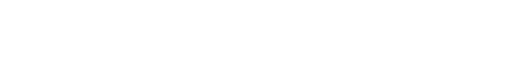
t = 0.00 s
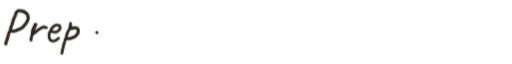
t = 0.57 s
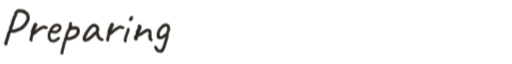
t = 1.19 s
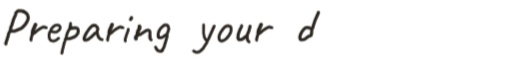
t = 1.83 s
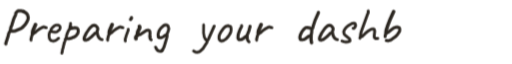
t = 2.40 s
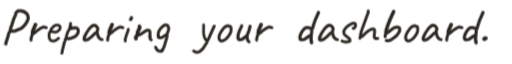
t = 2.93 s

The animated SVG that drew these frames (rendered in a browser with its animation timeline set to each time). Animation: 42 CSS @keyframes rules; one cycle of 3.60 s, repeats indefinitely.

<svg xmlns="http://www.w3.org/2000/svg" viewBox="19.89 48.68 1002.15 104.74" width="1002.15" height="104.74">
<style>@keyframes tk-d0 { 0% { stroke-dashoffset:152.95 } 3.43%,93% { stroke-dashoffset:0 } 95.1%,100% { stroke-dashoffset:152.95 } } @keyframes tk-d1 { 0%,4.48% { opacity:0 } 4.88%,100% { opacity:1 } } @keyframes tk-d2 { 0%,5.18% { stroke-dashoffset:49.89 } 6.21%,93% { stroke-dashoffset:0 } 95.1%,100% { stroke-dashoffset:49.89 } } @keyframes tk-d3 { 0%,7.26% { stroke-dashoffset:25.98 } 7.7%,93% { stroke-dashoffset:0 } 95.1%,100% { stroke-dashoffset:25.98 } } @keyframes tk-d4 { 0%,8.4% { stroke-dashoffset:94.02 } 10.47%,93% { stroke-dashoffset:0 } 95.1%,100% { stroke-dashoffset:94.02 } } @keyframes tk-d5 { 0%,11.17% { stroke-dashoffset:76.07 } 12.81%,93% { stroke-dashoffset:0 } 95.1%,100% { stroke-dashoffset:76.07 } } @keyframes tk-d6 { 0%,13.86% { stroke-dashoffset:57.88 } 15.07%,93% { stroke-dashoffset:0 } 95.1%,100% { stroke-dashoffset:57.88 } } @keyframes tk-d7 { 0%,15.77% { stroke-dashoffset:108.88 } 18.18%,93% { stroke-dashoffset:0 } 95.1%,100% { stroke-dashoffset:108.88 } } @keyframes tk-d8 { 0%,18.88% { stroke-dashoffset:49.89 } 19.91%,93% { stroke-dashoffset:0 } 95.1%,100% { stroke-dashoffset:49.89 } } @keyframes tk-d9 { 0%,20.96% { stroke-dashoffset:25.98 } 21.39%,93% { stroke-dashoffset:0 } 95.1%,100% { stroke-dashoffset:25.98 } } @keyframes tk-d10 { 0%,22.09% { stroke-dashoffset:29.81 } 22.66%,93% { stroke-dashoffset:0 } 95.1%,100% { stroke-dashoffset:29.81 } } @keyframes tk-d11 { 0%,23.71% { stroke-dashoffset:10.88 } 23.82%,93% { stroke-dashoffset:0 } 95.1%,100% { stroke-dashoffset:10.88 } } @keyframes tk-d12 { 0%,23.36% { stroke-dashoffset:33.44 } 23.97%,93% { stroke-dashoffset:0 } 95.1%,100% { stroke-dashoffset:33.44 } } @keyframes tk-d13 { 0%,25.02% { stroke-dashoffset:5.36 } 25.08%,93% { stroke-dashoffset:0 } 95.1%,100% { stroke-dashoffset:5.36 } } @keyframes tk-d14 { 0%,26.13% { stroke-dashoffset:52.98 } 27.23%,93% { stroke-dashoffset:0 } 95.1%,100% { stroke-dashoffset:52.98 } } @keyframes tk-d15 { 0%,27.93% { stroke-dashoffset:127.88 } 30.78%,93% { stroke-dashoffset:0 } 95.1%,100% { stroke-dashoffset:127.88 } } @keyframes tk-d16 { 0%,31.83% { opacity:0 } 32.23%,100% { opacity:1 } } @keyframes tk-d17 { 0%,32.89% { opacity:0 } 33.29%,100% { opacity:1 } } @keyframes tk-d18 { 0%,34.75% { stroke-dashoffset:76.51 } 36.4%,93% { stroke-dashoffset:0 } 95.1%,100% { stroke-dashoffset:76.51 } } @keyframes tk-d19 { 0%,37.45% { stroke-dashoffset:38.47 } 38.22%,93% { stroke-dashoffset:0 } 95.1%,100% { stroke-dashoffset:38.47 } } @keyframes tk-d20 { 0%,38.93% { stroke-dashoffset:88.35 } 40.86%,93% { stroke-dashoffset:0 } 95.1%,100% { stroke-dashoffset:88.35 } } @keyframes tk-d21 { 0%,41.56% { stroke-dashoffset:73 } 43.12%,93% { stroke-dashoffset:0 } 95.1%,100% { stroke-dashoffset:73 } } @keyframes tk-d22 { 0%,44.17% { stroke-dashoffset:18.67 } 44.47%,93% { stroke-dashoffset:0 } 95.1%,100% { stroke-dashoffset:18.67 } } @keyframes tk-d23 { 0%,45.17% { stroke-dashoffset:49.89 } 46.2%,93% { stroke-dashoffset:0 } 95.1%,100% { stroke-dashoffset:49.89 } } @keyframes tk-d24 { 0%,47.25% { stroke-dashoffset:25.98 } 47.68%,93% { stroke-dashoffset:0 } 95.1%,100% { stroke-dashoffset:25.98 } } @keyframes tk-d25 { 0%,48.73% { stroke-dashoffset:119.26 } 51.37%,93% { stroke-dashoffset:0 } 95.1%,100% { stroke-dashoffset:119.26 } } @keyframes tk-d26 { 0%,52.42% { stroke-dashoffset:21.23 } 52.77%,93% { stroke-dashoffset:0 } 95.1%,100% { stroke-dashoffset:21.23 } } @keyframes tk-d27 { 0%,53.47% { stroke-dashoffset:108.88 } 55.87%,93% { stroke-dashoffset:0 } 95.1%,100% { stroke-dashoffset:108.88 } } @keyframes tk-d28 { 0%,56.57% { stroke-dashoffset:87.45 } 58.48%,93% { stroke-dashoffset:0 } 95.1%,100% { stroke-dashoffset:87.45 } } @keyframes tk-d29 { 0%,59.18% { stroke-dashoffset:120.52 } 61.87%,93% { stroke-dashoffset:0 } 95.1%,100% { stroke-dashoffset:120.52 } } @keyframes tk-d30 { 0%,62.57% { stroke-dashoffset:83.58 } 64.38%,93% { stroke-dashoffset:0 } 95.1%,100% { stroke-dashoffset:83.58 } } @keyframes tk-d31 { 0%,65.43% { stroke-dashoffset:52.15 } 66.49%,93% { stroke-dashoffset:0 } 95.1%,100% { stroke-dashoffset:52.15 } } @keyframes tk-d32 { 0%,67.19% { stroke-dashoffset:88.35 } 69.12%,93% { stroke-dashoffset:0 } 95.1%,100% { stroke-dashoffset:88.35 } } @keyframes tk-d33 { 0%,69.82% { stroke-dashoffset:108.88 } 72.23%,93% { stroke-dashoffset:0 } 95.1%,100% { stroke-dashoffset:108.88 } } @keyframes tk-d34 { 0%,72.93% { stroke-dashoffset:49.89 } 73.96%,93% { stroke-dashoffset:0 } 95.1%,100% { stroke-dashoffset:49.89 } } @keyframes tk-d35 { 0%,75.01% { stroke-dashoffset:25.98 } 75.44%,93% { stroke-dashoffset:0 } 95.1%,100% { stroke-dashoffset:25.98 } } @keyframes tk-d36 { 0%,76.14% { stroke-dashoffset:119.26 } 78.78%,93% { stroke-dashoffset:0 } 95.1%,100% { stroke-dashoffset:119.26 } } @keyframes tk-d37 { 0%,79.83% { stroke-dashoffset:21.23 } 80.18%,93% { stroke-dashoffset:0 } 95.1%,100% { stroke-dashoffset:21.23 } } @keyframes tk-d38 { 0%,80.88% { stroke-dashoffset:11.3 } 80.95%,93% { stroke-dashoffset:0 } 95.1%,100% { stroke-dashoffset:11.3 } } @keyframes tk-d39 { 0%,81.65% { stroke-dashoffset:11.3 } 81.72%,93% { stroke-dashoffset:0 } 95.1%,100% { stroke-dashoffset:11.3 } } @keyframes tk-d40 { 0%,82.42% { stroke-dashoffset:11.3 } 82.49%,93% { stroke-dashoffset:0 } 95.1%,100% { stroke-dashoffset:11.3 } } @keyframes tk-fade { 0%,93% { opacity:1 } 95.1%,100% { opacity:0 } } .tk-s0 { animation: tk-d0 3.6s infinite } .tk-s1 { animation: tk-d1 3.6s infinite } .tk-s2 { animation: tk-d2 3.6s infinite } .tk-s3 { animation: tk-d3 3.6s infinite } .tk-s4 { animation: tk-d4 3.6s infinite } .tk-s5 { animation: tk-d5 3.6s infinite } .tk-s6 { animation: tk-d6 3.6s infinite } .tk-s7 { animation: tk-d7 3.6s infinite } .tk-s8 { animation: tk-d8 3.6s infinite } .tk-s9 { animation: tk-d9 3.6s infinite } .tk-s10 { animation: tk-d10 3.6s infinite } .tk-s11 { animation: tk-d11 3.6s infinite } .tk-s12 { animation: tk-d12 3.6s infinite } .tk-s13 { animation: tk-d13 3.6s infinite } .tk-s14 { animation: tk-d14 3.6s infinite } .tk-s15 { animation: tk-d15 3.6s infinite } .tk-s16 { animation: tk-d16 3.6s infinite } .tk-s17 { animation: tk-d17 3.6s infinite } .tk-s18 { animation: tk-d18 3.6s infinite } .tk-s19 { animation: tk-d19 3.6s infinite } .tk-s20 { animation: tk-d20 3.6s infinite } .tk-s21 { animation: tk-d21 3.6s infinite } .tk-s22 { animation: tk-d22 3.6s infinite } .tk-s23 { animation: tk-d23 3.6s infinite } .tk-s24 { animation: tk-d24 3.6s infinite } .tk-s25 { animation: tk-d25 3.6s infinite } .tk-s26 { animation: tk-d26 3.6s infinite } .tk-s27 { animation: tk-d27 3.6s infinite } .tk-s28 { animation: tk-d28 3.6s infinite } .tk-s29 { animation: tk-d29 3.6s infinite } .tk-s30 { animation: tk-d30 3.6s infinite } .tk-s31 { animation: tk-d31 3.6s infinite } .tk-s32 { animation: tk-d32 3.6s infinite } .tk-s33 { animation: tk-d33 3.6s infinite } .tk-s34 { animation: tk-d34 3.6s infinite } .tk-s35 { animation: tk-d35 3.6s infinite } .tk-s36 { animation: tk-d36 3.6s infinite } .tk-s37 { animation: tk-d37 3.6s infinite } .tk-s38 { animation: tk-d38 3.6s infinite } .tk-s39 { animation: tk-d39 3.6s infinite } .tk-s40 { animation: tk-d40 3.6s infinite } .tk-grp { animation: tk-fade 3.6s infinite }</style>
<g class="tk-grp">
<path class="tk-s0" d="M 39.02 100.07 L 39.8 99.09 L 40.78 92.45 L 42.93 87.36 L 46.45 75.83 L 50.36 66.83 L 50.75 63.9 L 53.88 60.38 L 55.25 59.79 L 60.92 59.79 L 65.22 60.58 L 69.52 62.92 L 72.65 65.85 L 73.82 67.81 L 75 72.89 L 74.6 76.41 L 72.45 81.1 L 69.33 86.19 L 64.44 91.47 L 60.92 94.21 L 50.16 98.7 L 46.06 99.29 L 39.8 99.29 L 38.63 100.27 L 36.67 104.18 L 35.7 108.87 L 31 123.34 L 31.2 124.51" fill="none" stroke="#2b2620" stroke-width="6.23" stroke-linecap="round" stroke-linejoin="round" stroke-dasharray="152.95" stroke-dashoffset="152.95" />
<circle class="tk-s1" cx="66.39" cy="60.97" r="3.12" fill="#2b2620" opacity="0" />
<path class="tk-s2" d="M 80.5 116.99 L 80.29 115.45 L 82.05 108.23 L 83.49 104.62 L 84.42 103.59 L 88.65 102.04 L 91.22 99.46 L 93.29 97.81 L 97.82 94.72 L 101.54 92.55 L 105.35 91.21 L 106.9 91.42 L 109.17 92.45 L 110.4 92.55" fill="none" stroke="#2b2620" stroke-width="5.7" stroke-linecap="round" stroke-linejoin="round" stroke-dasharray="49.89" stroke-dashoffset="49.89" />
<path class="tk-s3" d="M 89.37 86.57 L 84.31 97.92 L 83.49 103.07 L 84 104" fill="none" stroke="#2b2620" stroke-width="7.27" stroke-linecap="round" stroke-linejoin="round" stroke-dasharray="25.98" stroke-dashoffset="25.98" />
<path class="tk-s4" d="M 118.98 99.33 L 119.8 100.25 L 120.51 100.45 L 123.88 100.76 L 126.84 101.37 L 129.59 101.06 L 130.92 100.66 L 132.55 99.74 L 136.12 96.47 L 136.94 95.15 L 137.45 93.21 L 137.55 91.88 L 137.14 90.25 L 135.21 88.1 L 134.29 87.7 L 132.04 87.39 L 130.41 87.39 L 127.76 88.1 L 126.12 89.02 L 121.94 92.9 L 120 95.45 L 119.08 99.23 L 117.55 100.25 L 117.04 101.17 L 116.12 104.43 L 115.71 107.39 L 116.12 112.29 L 117.14 115.25 L 119.39 117.49 L 122.35 118.62 L 124.08 118.82 L 128.06 117.9 L 131.33 115.76 L 133.67 113.51 L 134.59 113.31" fill="none" stroke="#2b2620" stroke-width="5.4" stroke-linecap="round" stroke-linejoin="round" stroke-dasharray="94.02" stroke-dashoffset="94.02" />
<path class="tk-s5" d="M 157.78 84.3 L 157.96 86.62 L 156.89 89.47 L 156.17 94.47 L 157.07 94.11 L 159.21 91.61 L 159.38 92.15 L 155.64 95.54 L 153.32 99.28 L 151.71 102.85 L 150.11 107.49 L 149.4 112.84 L 147.61 114.98 L 147.08 117.84 L 145.83 121.76 L 145.11 122.83 L 144.94 125.68 L 144.22 126.75 L 143.33 131.93 L 142.08 135.14 L 141.73 138.88 L 140.66 142.63" fill="none" stroke="#2b2620" stroke-width="5.57" stroke-linecap="round" stroke-linejoin="round" stroke-dasharray="76.07" stroke-dashoffset="76.07" />
<path class="tk-s6" d="M 156.89 94.65 L 165.98 92.68 L 169.91 93.04 L 171.87 94.83 L 172.76 97.14 L 172.94 100 L 171.87 103.92 L 168.84 108.02 L 167.05 109.63 L 163.84 111.41 L 161.53 111.95 L 158.67 113.38 L 154.93 114.27 L 150.11 114.09 L 149.22 113.38" fill="none" stroke="#2b2620" stroke-width="6.02" stroke-linecap="round" stroke-linejoin="round" stroke-dasharray="57.88" stroke-dashoffset="57.88" />
<path class="tk-s7" d="M 209.35 102.19 L 210.15 98.89 L 210.83 97.19 L 211.17 95.14 L 211.17 94.35 L 210.37 92.42 L 207.76 89.35 L 206.4 88.44 L 203.67 87.76 L 201.97 88.1 L 200.6 88.78 L 197.53 91.39 L 194.12 95.14 L 188.56 103.44 L 184.81 111.28 L 184.35 114.01 L 184.69 115.94 L 185.49 116.51 L 187.19 116.96 L 190.26 116.39 L 193.1 115.03 L 198.67 110.49 L 203.9 105.37 L 205.26 103.67 L 209.12 102.19 L 210.26 103.1 L 210.72 106.73 L 212.42 110.71 L 213.78 112.64 L 214.92 113.89 L 216.4 114.92 L 219.58 115.94" fill="none" stroke="#2b2620" stroke-width="5.96" stroke-linecap="round" stroke-linejoin="round" stroke-dasharray="108.88" stroke-dashoffset="108.88" />
<path class="tk-s8" d="M 230.5 116.99 L 230.29 115.45 L 232.05 108.23 L 233.49 104.62 L 234.42 103.59 L 238.65 102.04 L 241.22 99.46 L 243.29 97.81 L 247.82 94.72 L 251.54 92.55 L 255.35 91.21 L 256.9 91.42 L 259.17 92.45 L 260.4 92.55" fill="none" stroke="#2b2620" stroke-width="5.7" stroke-linecap="round" stroke-linejoin="round" stroke-dasharray="49.89" stroke-dashoffset="49.89" />
<path class="tk-s9" d="M 239.37 86.57 L 234.31 97.92 L 233.49 103.07 L 234 104" fill="none" stroke="#2b2620" stroke-width="7.27" stroke-linecap="round" stroke-linejoin="round" stroke-dasharray="25.98" stroke-dashoffset="25.98" />
<path class="tk-s10" d="M 270.64 95.64 L 270.93 96.93 L 266.91 107.99 L 264.9 114.75 L 264.75 116.9 L 265.18 118.92" fill="none" stroke="#2b2620" stroke-width="5.45" stroke-linecap="round" stroke-linejoin="round" stroke-dasharray="29.81" stroke-dashoffset="29.81" />
<path class="tk-s11" d="M 277.11 72.79 L 277.11 74.23 L 275.24 76.67" fill="none" stroke="#2b2620" stroke-width="6.37" stroke-linecap="round" stroke-linejoin="round" stroke-dasharray="10.88" stroke-dashoffset="10.88" />
<path class="tk-s12" d="M 292.72 89.91 L 293.12 91.83 L 293.02 92.95 L 292.31 94.97 L 289.58 100.34 L 288.37 107.42 L 286.54 109.65 L 285.53 111.68 L 285.84 114.11" fill="none" stroke="#2b2620" stroke-width="7.41" stroke-linecap="round" stroke-linejoin="round" stroke-dasharray="33.44" stroke-dashoffset="33.44" />
<path class="tk-s13" d="M 313.07 110.16 L 315.5 110.06" fill="none" stroke="#2b2620" stroke-width="2.93" stroke-linecap="round" stroke-linejoin="round" stroke-dasharray="5.36" stroke-dashoffset="5.36" />
<path class="tk-s14" d="M 288.26 107.63 L 294.24 106.01 L 306.18 98.01 L 309.32 97.3 L 311.55 97.91 L 312.66 99.02 L 313.07 100.14 L 313.37 104.79 L 312.76 109.04 L 313.27 113.09 L 313.78 114.31 L 314.59 115.42 L 315.7 116.33 L 314.89 115.62" fill="none" stroke="#2b2620" stroke-width="5.88" stroke-linecap="round" stroke-linejoin="round" stroke-dasharray="52.98" stroke-dashoffset="52.98" />
<path class="tk-s15" d="M 324.25 130.7 L 326.02 134.23 L 328.43 137.13 L 329.4 137.77 L 333.58 138.9 L 334.86 138.73 L 335.99 138.09 L 338.24 135.68 L 340.97 129.89 L 346.43 111.57 L 346.92 108.04 L 346.43 105.95 L 349.33 97.91 L 350.13 94.37 L 348.68 89.39 L 347.08 87.78 L 344.83 87.3 L 342.26 87.46 L 340.01 88.59 L 335.18 92.77 L 332.45 96.3 L 330.36 100.48 L 329.24 105.62 L 329.24 107.71 L 329.88 110.61 L 331.17 111.89 L 333.74 112.38 L 335.5 112.21 L 338.88 110.77 L 342.74 107.55 L 346.43 105.95" fill="none" stroke="#2b2620" stroke-width="5.75" stroke-linecap="round" stroke-linejoin="round" stroke-dasharray="127.88" stroke-dashoffset="127.88" />
<circle class="tk-s16" cx="330.36" cy="111.41" r="2.88" fill="#2b2620" opacity="0" />
<circle class="tk-s17" cx="336.79" cy="137.29" r="2.88" fill="#2b2620" opacity="0" />
<path class="tk-s18" d="M 398.76 138.29 L 402.02 140.08 L 405.6 140.57 L 408.05 140.41 L 411.64 138.62 L 416.53 134.21 L 424.35 121.99 L 424.84 121.01 L 425.33 117.75 L 426.96 116.45 L 427.94 114.49 L 439.02 89.72" fill="none" stroke="#2b2620" stroke-width="5.81" stroke-linecap="round" stroke-linejoin="round" stroke-dasharray="76.51" stroke-dashoffset="76.51" />
<path class="tk-s19" d="M 418.32 87.27 L 418.16 102.92 L 419.46 110.58 L 421.42 114.66 L 422.72 116.12 L 424.51 116.45 L 425.49 117.43" fill="none" stroke="#2b2620" stroke-width="5.36" stroke-linecap="round" stroke-linejoin="round" stroke-dasharray="38.47" stroke-dashoffset="38.47" />
<path class="tk-s20" d="M 448.36 112.76 L 448.66 108.78 L 449.45 106.29 L 452.24 100.71 L 456.52 94.74 L 459.01 92.15 L 461.5 90.26 L 462.79 89.56 L 466.68 88.87 L 470.16 89.86 L 471.46 91.26 L 472.15 94.94 L 471.95 98.22 L 471.46 100.81 L 470.86 102.5 L 469.07 105.99 L 466.88 109.27 L 463.39 113.36 L 460.21 115.94 L 457.22 117.74 L 455.73 118.23 L 453.04 118.63 L 451.64 118.33 L 450.05 117.34 L 448.86 115.25 L 448.36 112.76" fill="none" stroke="#2b2620" stroke-width="5.68" stroke-linecap="round" stroke-linejoin="round" stroke-dasharray="88.35" stroke-dashoffset="88.35" />
<path class="tk-s21" d="M 492.68 89.11 L 492.48 90.44 L 489.92 95.46 L 487.97 100.07 L 486.33 104.98 L 485.72 108.16 L 485.51 112.66 L 485.82 113.89 L 487.15 115.63 L 488.28 116.15 L 489.41 116.25 L 493.19 115.43 L 494.83 114.61 L 498.31 111.85 L 499.85 110.21 L 503.03 108.98 L 504.15 105.5 L 506.4 100.38 L 507.63 96.79 L 508.04 93.92 L 508.96 91.77 L 509.17 89.73" fill="none" stroke="#2b2620" stroke-width="6.12" stroke-linecap="round" stroke-linejoin="round" stroke-dasharray="73" stroke-dashoffset="73" />
<path class="tk-s22" d="M 503.03 108.98 L 503.64 109.49 L 503.64 113.59 L 504.25 116.15 L 505.18 117.99 L 507.12 120.34" fill="none" stroke="#2b2620" stroke-width="6.03" stroke-linecap="round" stroke-linejoin="round" stroke-dasharray="18.67" stroke-dashoffset="18.67" />
<path class="tk-s23" d="M 522.1 116.99 L 521.89 115.45 L 523.65 108.23 L 525.09 104.62 L 526.02 103.59 L 530.25 102.04 L 532.82 99.46 L 534.89 97.81 L 539.42 94.72 L 543.14 92.55 L 546.95 91.21 L 548.5 91.42 L 550.77 92.45 L 552 92.55" fill="none" stroke="#2b2620" stroke-width="5.7" stroke-linecap="round" stroke-linejoin="round" stroke-dasharray="49.89" stroke-dashoffset="49.89" />
<path class="tk-s24" d="M 530.97 86.57 L 525.91 97.92 L 525.09 103.07 L 525.6 104" fill="none" stroke="#2b2620" stroke-width="7.27" stroke-linecap="round" stroke-linejoin="round" stroke-dasharray="25.98" stroke-dashoffset="25.98" />
<path class="tk-s25" d="M 643.01 62.6 L 643.01 63.32 L 636.65 77.66 L 632.66 89.64 L 631.94 92.9 L 630.3 94.72 L 631.39 94.17 L 630.12 94.9 L 626.85 93.45 L 621.05 92.18 L 617.96 92.72 L 616.51 93.63 L 613.42 96.9 L 610.52 100.71 L 607.8 106.33 L 606.71 110.69 L 606.71 112.68 L 607.44 115.04 L 608.71 115.95 L 610.7 116.31 L 614.88 115.59 L 617.42 114.32 L 623.95 109.24 L 627.58 108.15 L 628.85 107.24 L 629.76 101.98 L 630.12 94.9" fill="none" stroke="#2b2620" stroke-width="6.18" stroke-linecap="round" stroke-linejoin="round" stroke-dasharray="119.26" stroke-dashoffset="119.26" />
<path class="tk-s26" d="M 628.31 107.78 L 628.67 108.15 L 628.49 115.77 L 629.58 122.12" fill="none" stroke="#2b2620" stroke-width="6.65" stroke-linecap="round" stroke-linejoin="round" stroke-dasharray="21.23" stroke-dashoffset="21.23" />
<path class="tk-s27" d="M 669.95 102.19 L 670.75 98.89 L 671.43 97.19 L 671.77 95.14 L 671.77 94.35 L 670.97 92.42 L 668.36 89.35 L 667 88.44 L 664.27 87.76 L 662.57 88.1 L 661.2 88.78 L 658.13 91.39 L 654.72 95.14 L 649.16 103.44 L 645.41 111.28 L 644.95 114.01 L 645.29 115.94 L 646.09 116.51 L 647.79 116.96 L 650.86 116.39 L 653.7 115.03 L 659.27 110.49 L 664.5 105.37 L 665.86 103.67 L 669.72 102.19 L 670.86 103.1 L 671.32 106.73 L 673.02 110.71 L 674.38 112.64 L 675.52 113.89 L 677 114.92 L 680.18 115.94" fill="none" stroke="#2b2620" stroke-width="5.96" stroke-linecap="round" stroke-linejoin="round" stroke-dasharray="108.88" stroke-dashoffset="108.88" />
<path class="tk-s28" d="M 689.12 118.63 L 692.54 119.93 L 696.78 120.63 L 701.38 120.05 L 703.62 119.34 L 704.91 118.28 L 704.09 114.27 L 696.31 108.14 L 693.48 105.55 L 692.42 100.72 L 693.72 97.06 L 695.84 94 L 698.67 90.82 L 701.14 88.81 L 703.73 87.16 L 709.51 84.1 L 712.22 83.74 L 714.46 84.33 L 715.05 85.04 L 715.76 87.63 L 715.64 89.52 L 714.69 90.7 L 713.99 92.35 L 712.57 94 L 710.81 93.88" fill="none" stroke="#2b2620" stroke-width="5.61" stroke-linecap="round" stroke-linejoin="round" stroke-dasharray="87.45" stroke-dashoffset="87.45" />
<path class="tk-s29" d="M 740.44 60.05 L 740.61 63.02 L 738.79 67.15 L 727.57 97.86 L 725.75 104.29 L 725.09 110.24 L 724.1 113.21 L 725.59 110.73 L 729.05 109.41 L 734.17 104.29 L 740.61 99.01 L 746.55 95.38 L 750.35 94.88 L 752.33 96.04 L 753.16 99.18 L 752.17 109.25 L 752.66 112.38 L 754.81 113.71 L 758.61 113.87 L 759.27 113.54" fill="none" stroke="#2b2620" stroke-width="5.68" stroke-linecap="round" stroke-linejoin="round" stroke-dasharray="120.52" stroke-dashoffset="120.52" />
<path class="tk-s30" d="M 773.56 110.15 L 773.73 107.53 L 775.65 103.16 L 779.5 101.76 L 784.39 97.57 L 791.03 92.85 L 793.65 91.8 L 798.37 91.45 L 800.29 91.98 L 801.69 93.38 L 802.21 95.82 L 801.86 99.67 L 797.84 105.78 L 793.47 110.5 L 786.66 115.39 L 783.17 117.31 L 779.15 118.36 L 775.83 117.66" fill="none" stroke="#2b2620" stroke-width="5.95" stroke-linecap="round" stroke-linejoin="round" stroke-dasharray="83.58" stroke-dashoffset="83.58" />
<path class="tk-s31" d="M 790.33 61.05 L 783.69 75.38 L 778.97 87.44 L 775.65 97.57 L 775.13 102.64 L 775.65 103.16" fill="none" stroke="#2b2620" stroke-width="6.92" stroke-linecap="round" stroke-linejoin="round" stroke-dasharray="52.15" stroke-dashoffset="52.15" />
<path class="tk-s32" d="M 813.66 112.76 L 813.96 108.78 L 814.75 106.29 L 817.54 100.71 L 821.82 94.74 L 824.31 92.15 L 826.8 90.26 L 828.09 89.56 L 831.98 88.87 L 835.46 89.86 L 836.76 91.26 L 837.45 94.94 L 837.25 98.22 L 836.76 100.81 L 836.16 102.5 L 834.37 105.99 L 832.18 109.27 L 828.69 113.36 L 825.51 115.94 L 822.52 117.74 L 821.03 118.23 L 818.34 118.63 L 816.94 118.33 L 815.35 117.34 L 814.16 115.25 L 813.66 112.76" fill="none" stroke="#2b2620" stroke-width="5.68" stroke-linecap="round" stroke-linejoin="round" stroke-dasharray="88.35" stroke-dashoffset="88.35" />
<path class="tk-s33" d="M 872.95 102.19 L 873.75 98.89 L 874.43 97.19 L 874.77 95.14 L 874.77 94.35 L 873.97 92.42 L 871.36 89.35 L 870 88.44 L 867.27 87.76 L 865.57 88.1 L 864.2 88.78 L 861.13 91.39 L 857.72 95.14 L 852.16 103.44 L 848.41 111.28 L 847.95 114.01 L 848.29 115.94 L 849.09 116.51 L 850.79 116.96 L 853.86 116.39 L 856.7 115.03 L 862.27 110.49 L 867.5 105.37 L 868.86 103.67 L 872.72 102.19 L 873.86 103.1 L 874.32 106.73 L 876.02 110.71 L 877.38 112.64 L 878.52 113.89 L 880 114.92 L 883.18 115.94" fill="none" stroke="#2b2620" stroke-width="5.96" stroke-linecap="round" stroke-linejoin="round" stroke-dasharray="108.88" stroke-dashoffset="108.88" />
<path class="tk-s34" d="M 894.1 116.99 L 893.89 115.45 L 895.65 108.23 L 897.09 104.62 L 898.02 103.59 L 902.25 102.04 L 904.82 99.46 L 906.89 97.81 L 911.42 94.72 L 915.14 92.55 L 918.95 91.21 L 920.5 91.42 L 922.77 92.45 L 924 92.55" fill="none" stroke="#2b2620" stroke-width="5.7" stroke-linecap="round" stroke-linejoin="round" stroke-dasharray="49.89" stroke-dashoffset="49.89" />
<path class="tk-s35" d="M 902.97 86.57 L 897.91 97.92 L 897.09 103.07 L 897.6 104" fill="none" stroke="#2b2620" stroke-width="7.27" stroke-linecap="round" stroke-linejoin="round" stroke-dasharray="25.98" stroke-dashoffset="25.98" />
<path class="tk-s36" d="M 965.01 62.6 L 965.01 63.32 L 958.65 77.66 L 954.66 89.64 L 953.94 92.9 L 952.3 94.72 L 953.39 94.17 L 952.12 94.9 L 948.85 93.45 L 943.05 92.18 L 939.96 92.72 L 938.51 93.63 L 935.42 96.9 L 932.52 100.71 L 929.8 106.33 L 928.71 110.69 L 928.71 112.68 L 929.44 115.04 L 930.71 115.95 L 932.7 116.31 L 936.88 115.59 L 939.42 114.32 L 945.95 109.24 L 949.58 108.15 L 950.85 107.24 L 951.76 101.98 L 952.12 94.9" fill="none" stroke="#2b2620" stroke-width="6.18" stroke-linecap="round" stroke-linejoin="round" stroke-dasharray="119.26" stroke-dashoffset="119.26" />
<path class="tk-s37" d="M 950.31 107.78 L 950.67 108.15 L 950.49 115.77 L 951.58 122.12" fill="none" stroke="#2b2620" stroke-width="6.65" stroke-linecap="round" stroke-linejoin="round" stroke-dasharray="21.23" stroke-dashoffset="21.23" />
<path class="tk-s38" d="M 967.64 114.49 L 968.08 114.43 L 969.74 113.24 L 970.33 113.24" fill="none" stroke="#2b2620" stroke-width="8.22" stroke-linecap="round" stroke-linejoin="round" stroke-dasharray="11.3" stroke-dashoffset="11.3" />
<path class="tk-s39" d="M 987.44 114.49 L 987.88 114.43 L 989.54 113.24 L 990.13 113.24" fill="none" stroke="#2b2620" stroke-width="8.22" stroke-linecap="round" stroke-linejoin="round" stroke-dasharray="11.3" stroke-dashoffset="11.3" />
<path class="tk-s40" d="M 1007.24 114.49 L 1007.68 114.43 L 1009.34 113.24 L 1009.93 113.24" fill="none" stroke="#2b2620" stroke-width="8.22" stroke-linecap="round" stroke-linejoin="round" stroke-dasharray="11.3" stroke-dashoffset="11.3" />
</g>
</svg>
